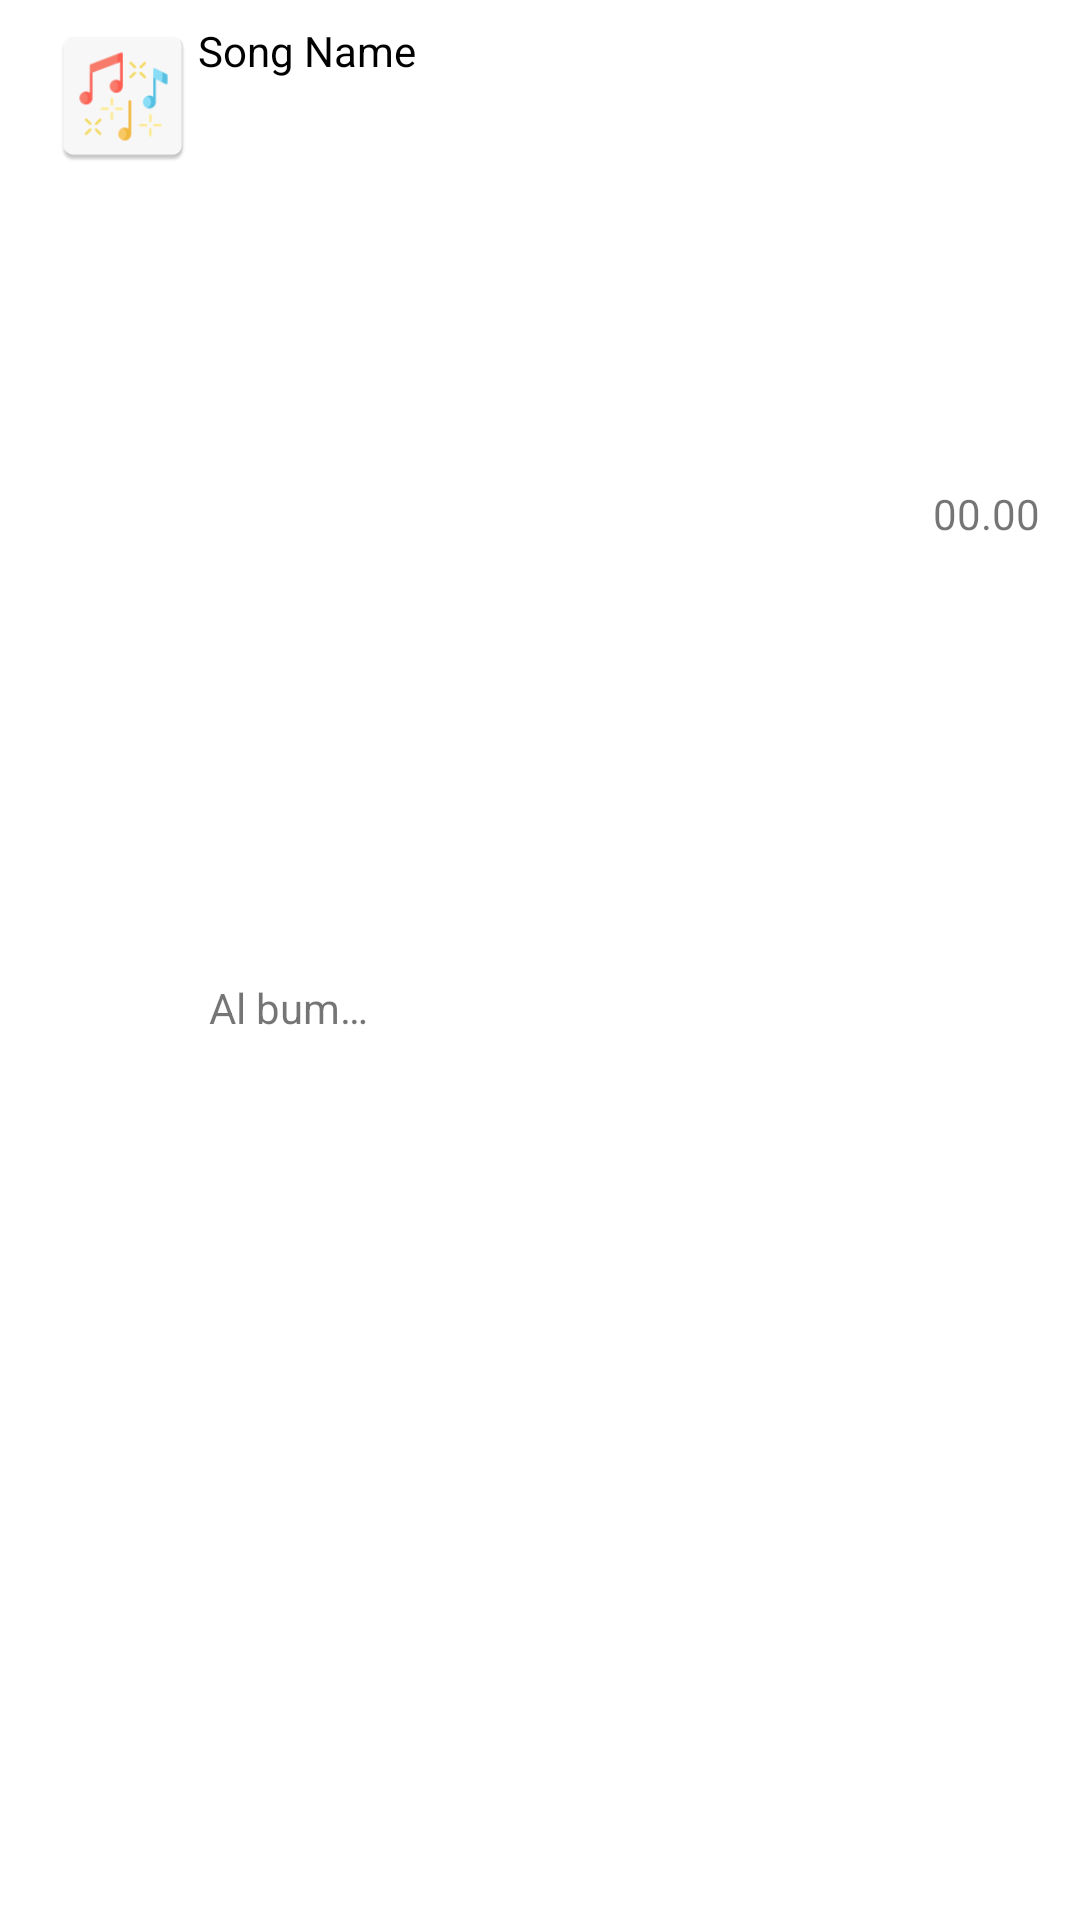

The Android layout XML behind this screen, and the referenced resources:
<!-- AndroidManifest.xml: application theme splash_screen -->
<!-- res/layout/music_view.xml -->
<?xml version="1.0" encoding="utf-8"?>
<androidx.constraintlayout.widget.ConstraintLayout xmlns:android="http://schemas.android.com/apk/res/android"
    xmlns:tools="http://schemas.android.com/tools"
    android:layout_width="match_parent"
    android:layout_height="wrap_content"
    xmlns:app="http://schemas.android.com/apk/res-auto"
    android:layout_marginBottom="5dp">

    <com.google.android.material.imageview.ShapeableImageView
        android:id="@+id/imageMv"
        android:layout_width="50dp"
        android:layout_height="50dp"
        android:layout_marginStart="16dp"
        android:layout_marginTop="5dp"
        android:src="@mipmap/music_player_icon"
        app:layout_constraintBottom_toBottomOf="@+id/songAlbumMv"
        app:layout_constraintStart_toStartOf="parent"
        app:layout_constraintTop_toTopOf="@+id/songNameMv"
        app:layout_constraintVertical_bias="0.0"
        app:shapeAppearanceOverlay="@style/curved" />



    <TextView
        android:id="@+id/songNameMv"
        android:layout_width="wrap_content"
        android:layout_height="30dp"
        android:maxWidth="250dp"
        android:textColor="@color/black"
        android:layout_marginTop="2dp"
        android:gravity="center"
        android:singleLine="true"
        android:text="@string/song_name"
        app:layout_constraintStart_toEndOf="@+id/imageMv"
        app:layout_constraintTop_toTopOf="parent" />

    <TextView
        android:id="@+id/songAlbumMv"
        android:layout_width="wrap_content"
        android:layout_height="30dp"
        android:singleLine="true"
        android:maxWidth="60dp"
        android:textAlignment="center"
        android:gravity="center"
        android:foregroundGravity="center"
        android:text="@string/albumName"
        app:layout_constraintBottom_toBottomOf="parent"
        app:layout_constraintStart_toStartOf="@+id/songNameMv"
        app:layout_constraintTop_toBottomOf="@+id/songNameMv" />

    <TextView
        android:id="@+id/songDurationMv"
        android:layout_width="50dp"
        android:layout_height="wrap_content"
        android:layout_marginEnd="4dp"
        android:padding="5dp"
        android:text="@string/duration"
        android:textAlignment="textStart"
        app:layout_constraintBottom_toBottomOf="@+id/songAlbumMv"
        app:layout_constraintEnd_toEndOf="parent"
        app:layout_constraintTop_toTopOf="@+id/songNameMv"
        app:layout_constraintVertical_bias="0.483" />

    <ImageView
        android:id="@+id/play_img_MV"
        android:layout_width="24dp"
        android:layout_height="24dp"
        android:layout_marginEnd="16dp"
        android:src="@drawable/plat_icon"
        app:tint="@color/cool_pink"
        android:visibility="gone"
        app:layout_constraintBottom_toBottomOf="parent"
        app:layout_constraintEnd_toEndOf="parent"
        app:layout_constraintTop_toTopOf="parent"
        tools:ignore="ContentDescription" />


</androidx.constraintlayout.widget.ConstraintLayout>
<!-- resources referenced by this layout -->
<resources>
  <color name="black">#FF000000</color>
  <color name="cool_pink">#F50057</color>
  <!-- mipmap music_player_icon: png bitmap (mipmap-hdpi, 2417 bytes) -->
  <string name="albumName">Al bumName</string>
  <string name="duration">00.00</string>
  <string name="song_name">Song Name</string>
  <style name="curved">
  
          <item name="cornerSize">15%</item>
  
      </style>
  <style name="splash_screen" parent="Theme.MaterialComponents.Light.NoActionBar">
          <item name="android:windowBackground">@drawable/splash_screen</item>
      </style>
  <!-- drawable splash_screen (drawable) -->
  <?xml version="1.0" encoding="utf-8"?>
  <layer-list xmlns:android="http://schemas.android.com/apk/res/android">
  
      <item android:drawable="@color/white"/>
      <item android:drawable="@drawable/music_palyer_icon"
          android:gravity="center"/>
  
  </layer-list>
  <color name="white">#FFFFFFFF</color>
</resources>
